Labelled photos from "processed", an image-classification folder in mweik23/spacenet_flood_detection. The possible labels are: post-event, pre-event.

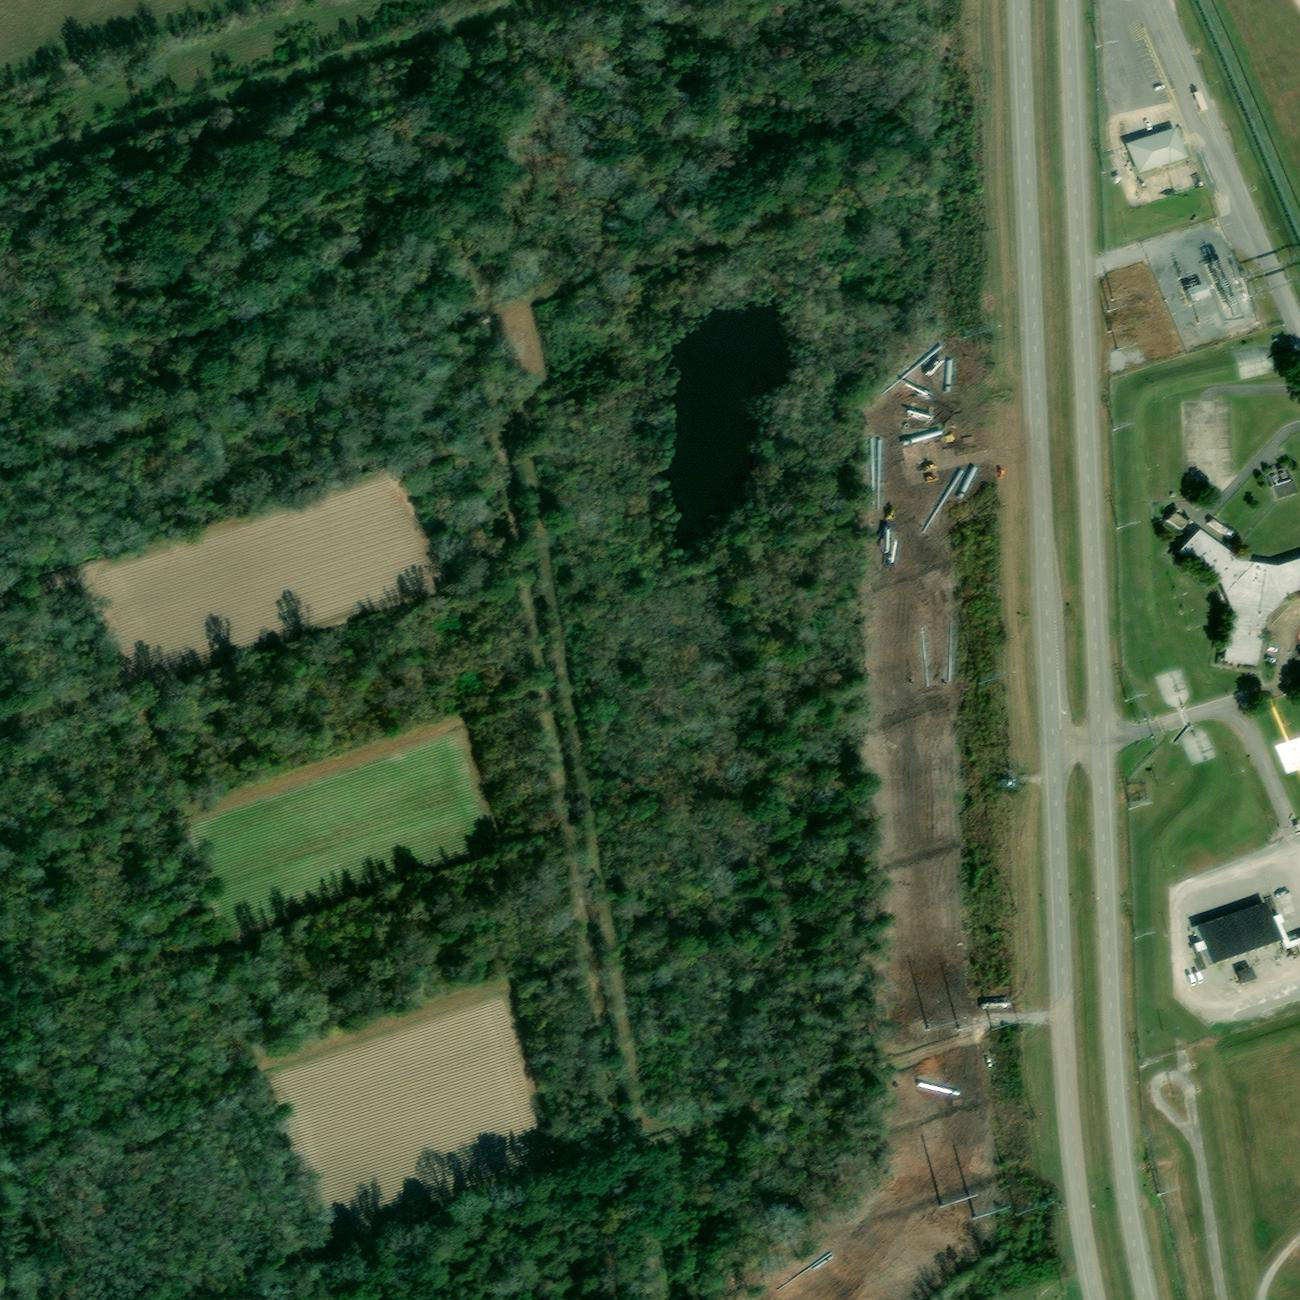
Label: pre-event

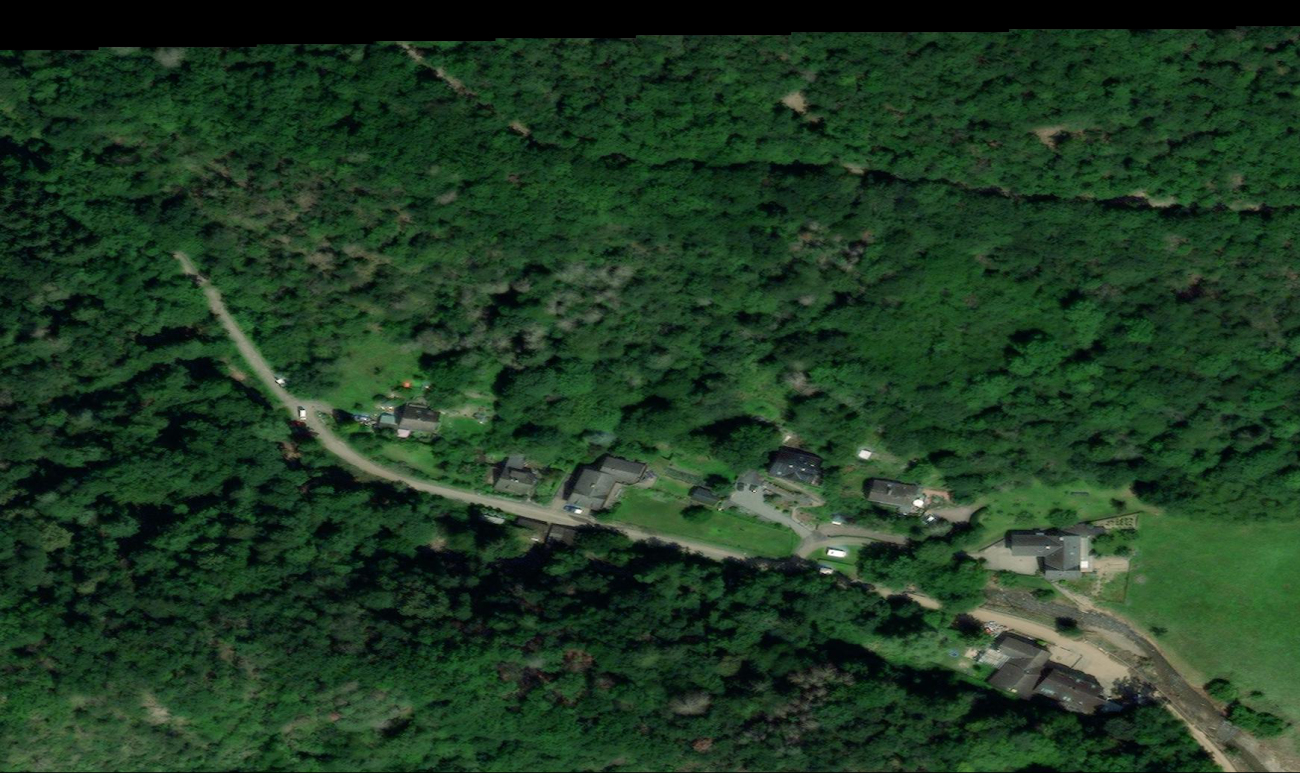
Label: post-event

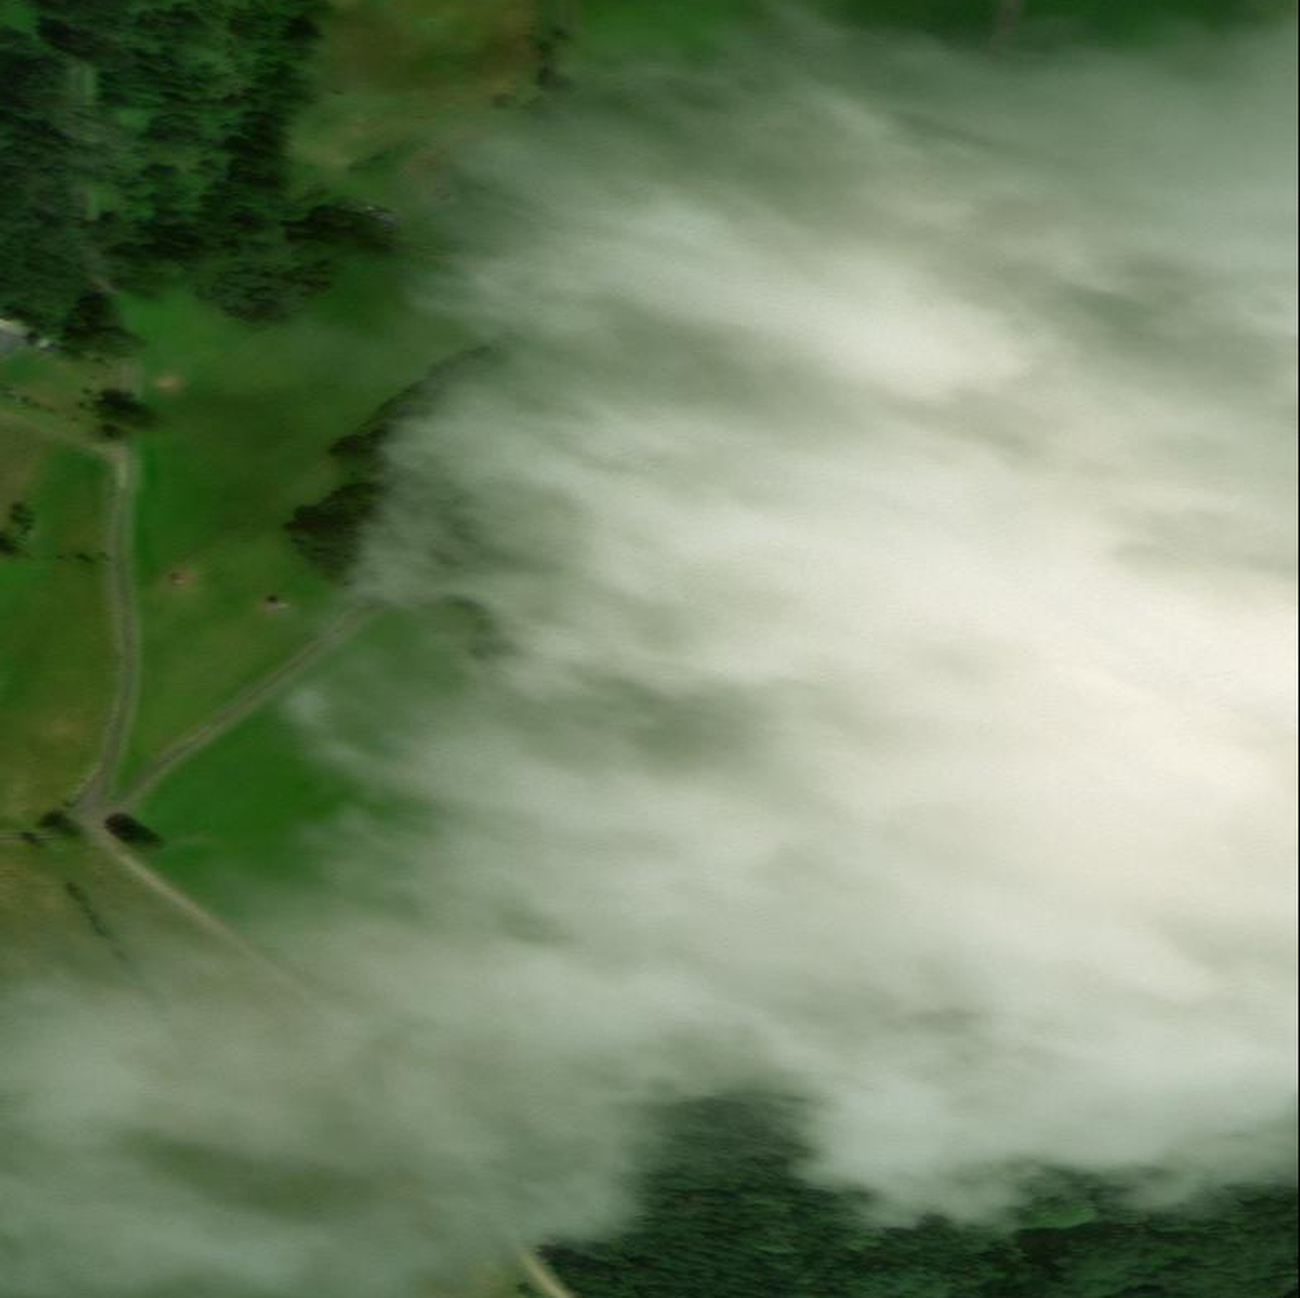
Label: post-event

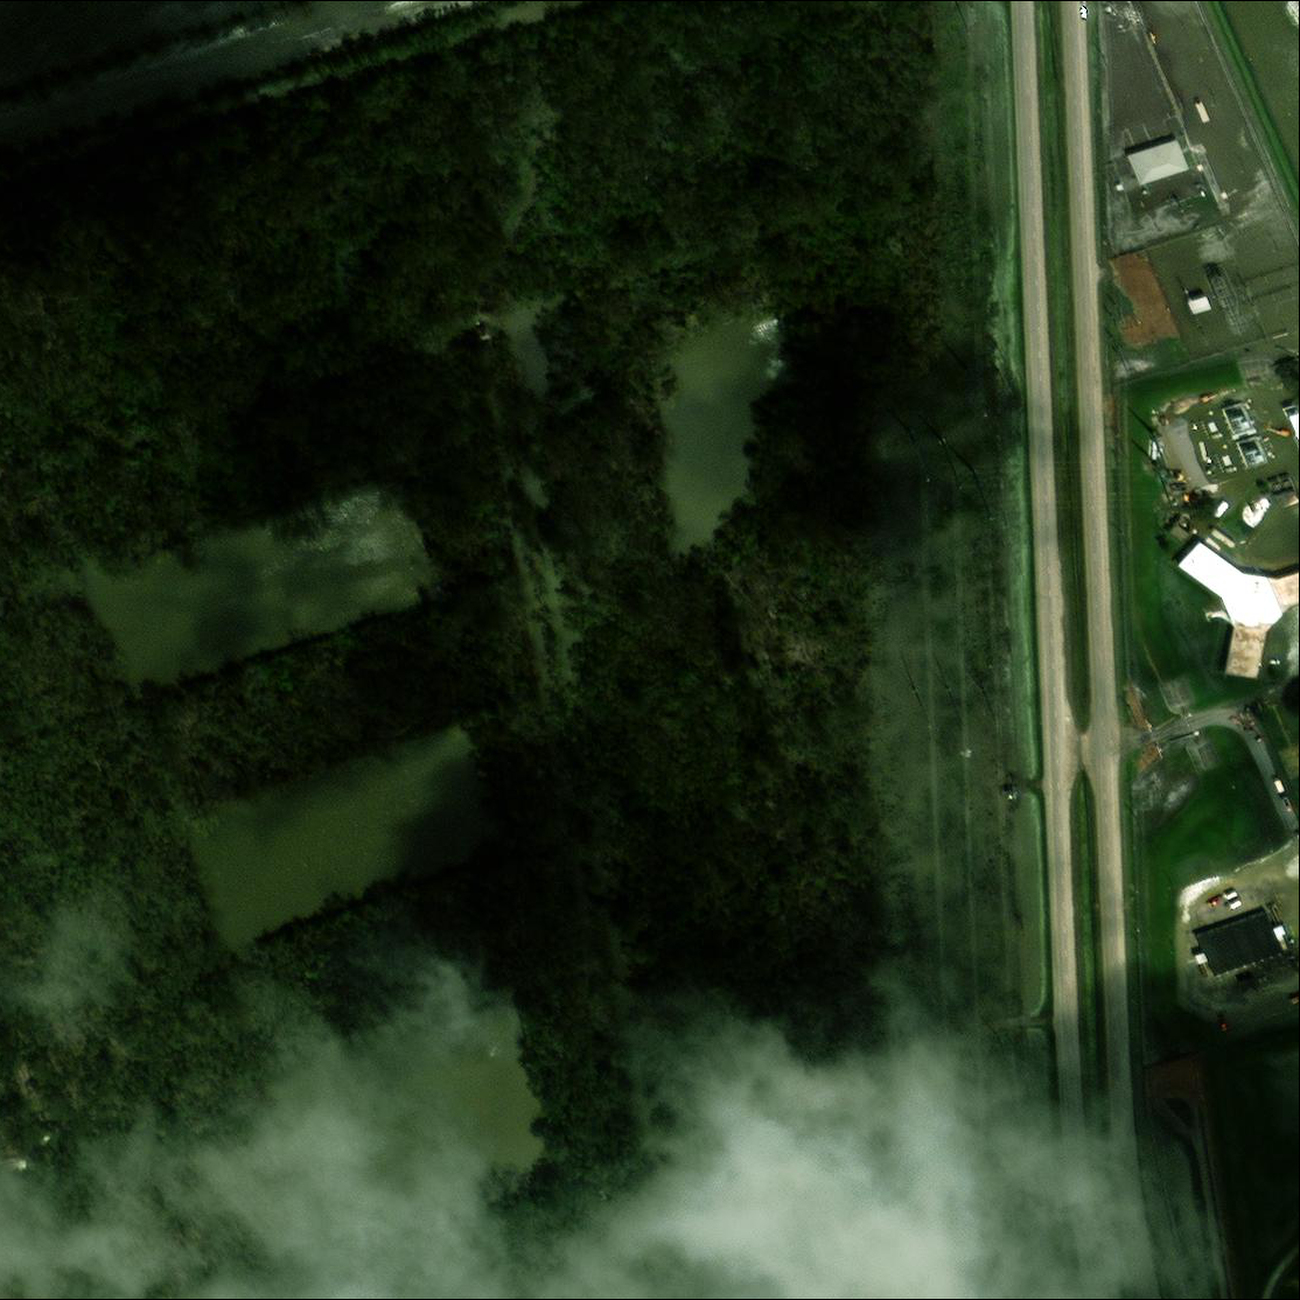
Label: post-event
